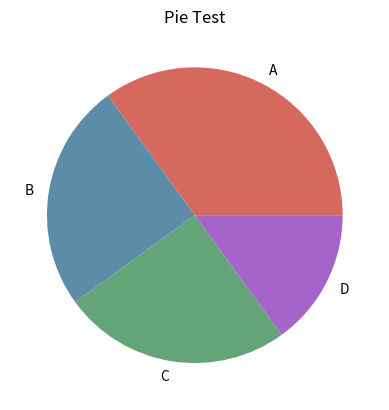

Write Python code to recreate this figure.
"""
pie()的基本用法
"""
import matplotlib.pyplot as plt
import numpy as np
y = np.array([35, 25, 25, 15])
plt.pie(y,
        labels=['A','B','C','D'], # 设置饼图标签
        colors=["#d5695d", "#5d8ca8", "#65a479", "#a564c9"], # 设置饼图颜色
       )
plt.title("Pie Test") # 设置标题
plt.show()
